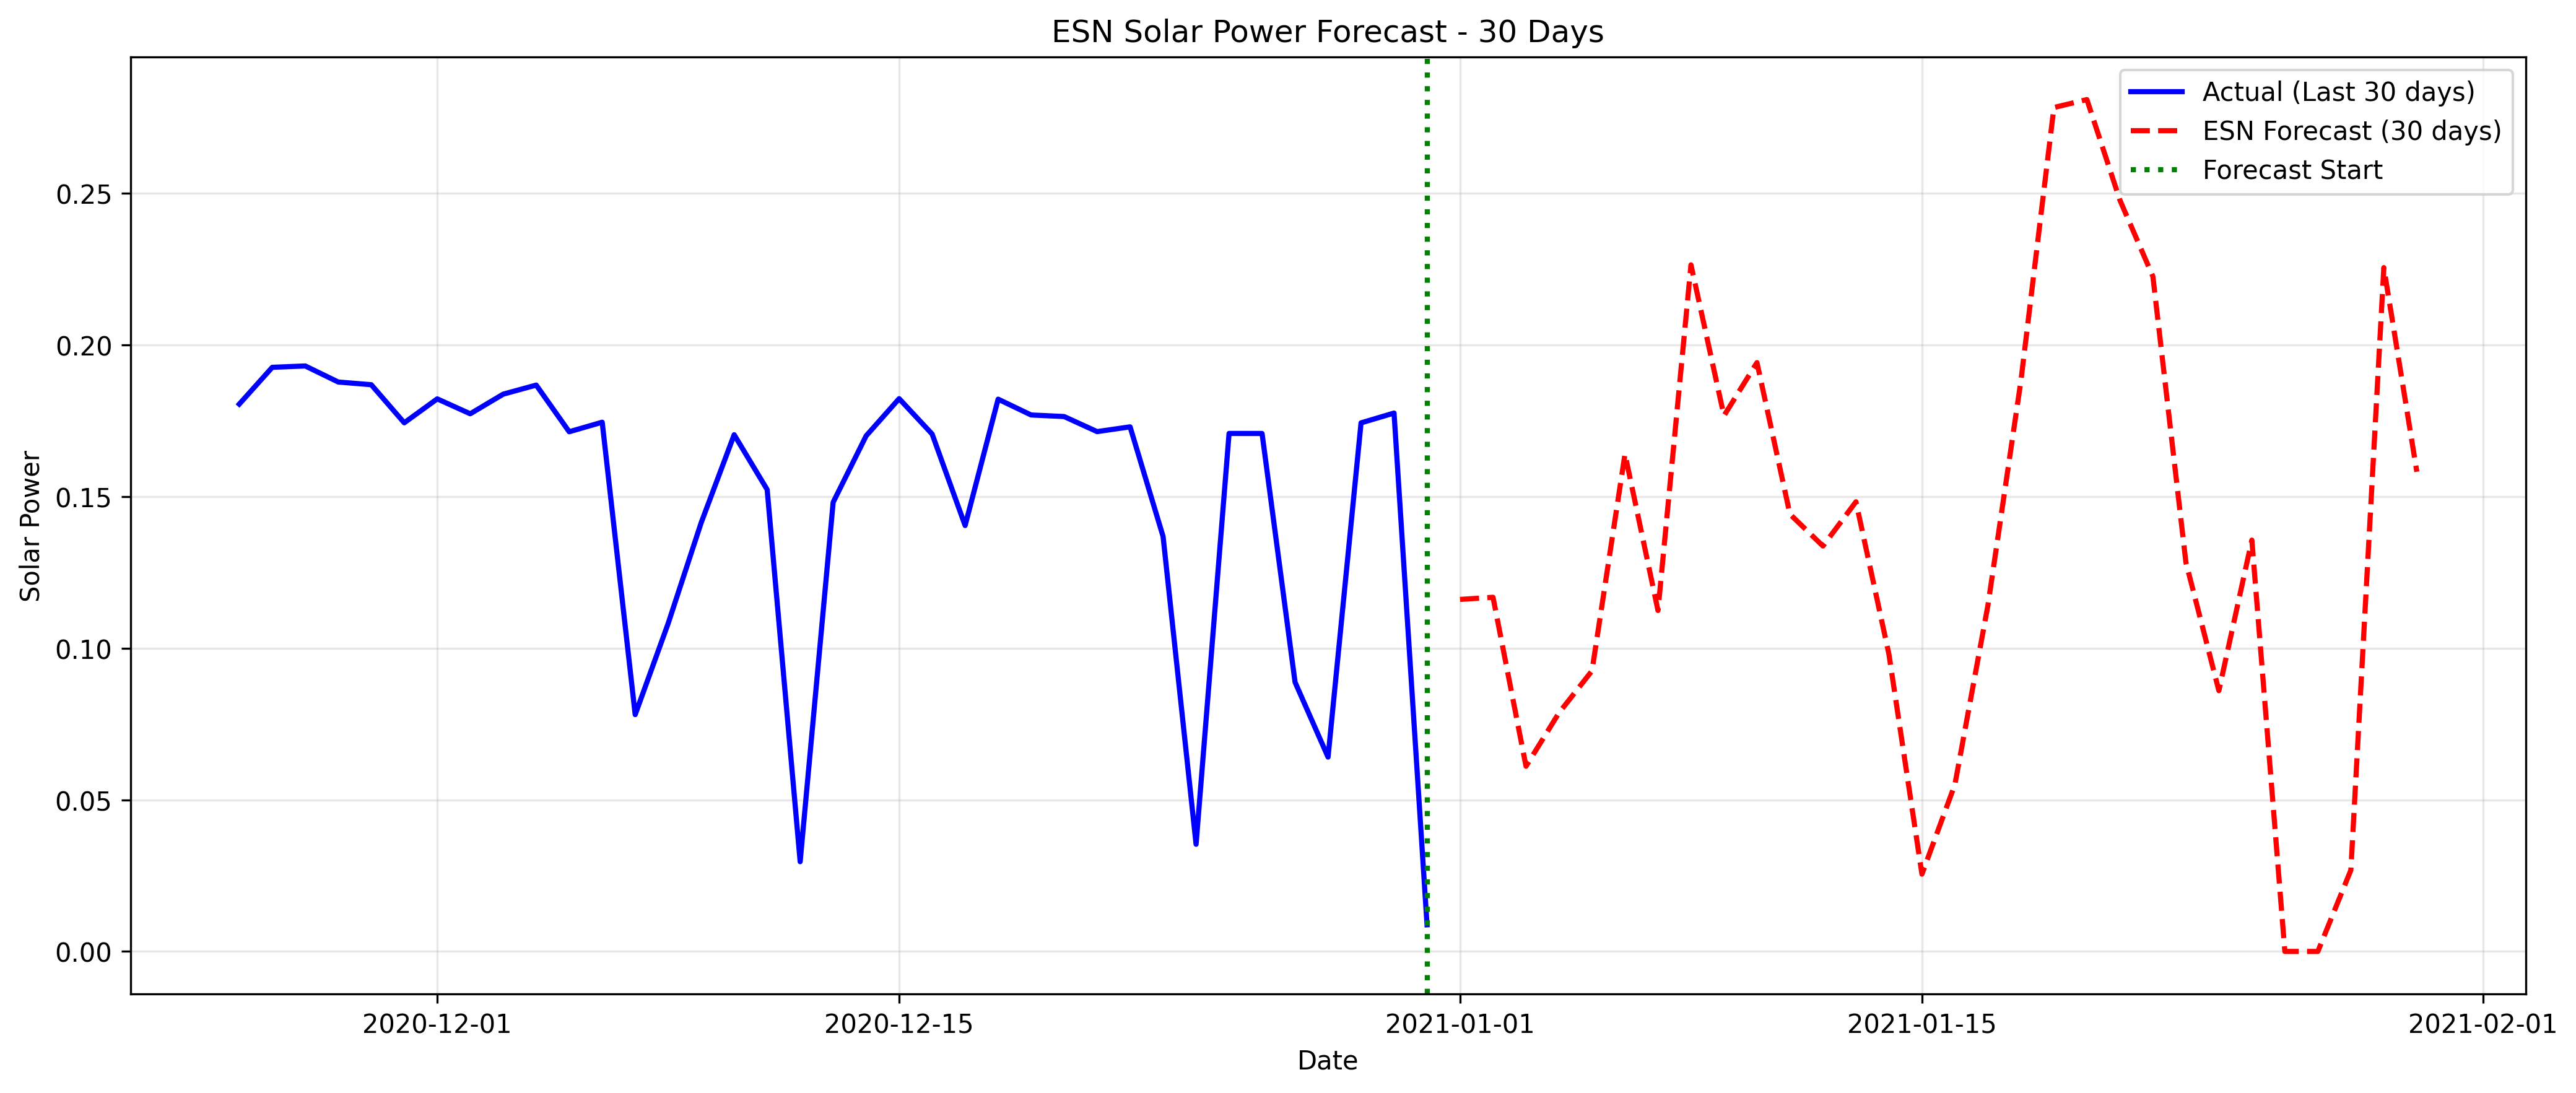

The table this chart was drawn from, first rows:
datetime, forecasted_solar_power
2021-01-01, 0.1161
2021-01-02, 0.1168
2021-01-03, 0.06106
2021-01-04, 0.07868
2021-01-05, 0.09252
2021-01-06, 0.164
2021-01-07, 0.1124
2021-01-08, 0.2264
2021-01-09, 0.1766
2021-01-10, 0.1941
2021-01-11, 0.1442
2021-01-12, 0.1337
2021-01-13, 0.1483
2021-01-14, 0.09799
2021-01-15, 0.02549
2021-01-16, 0.05506
2021-01-17, 0.1141
2021-01-18, 0.1881
2021-01-19, 0.2782
2021-01-20, 0.2809
2021-01-21, 0.2477
2021-01-22, 0.2226
2021-01-23, 0.1283
2021-01-24, 0.08599
2021-01-25, 0.1356
2021-01-26, 0.0
2021-01-27, 0.0
2021-01-28, 0.02679
2021-01-29, 0.2255
2021-01-30, 0.1582
